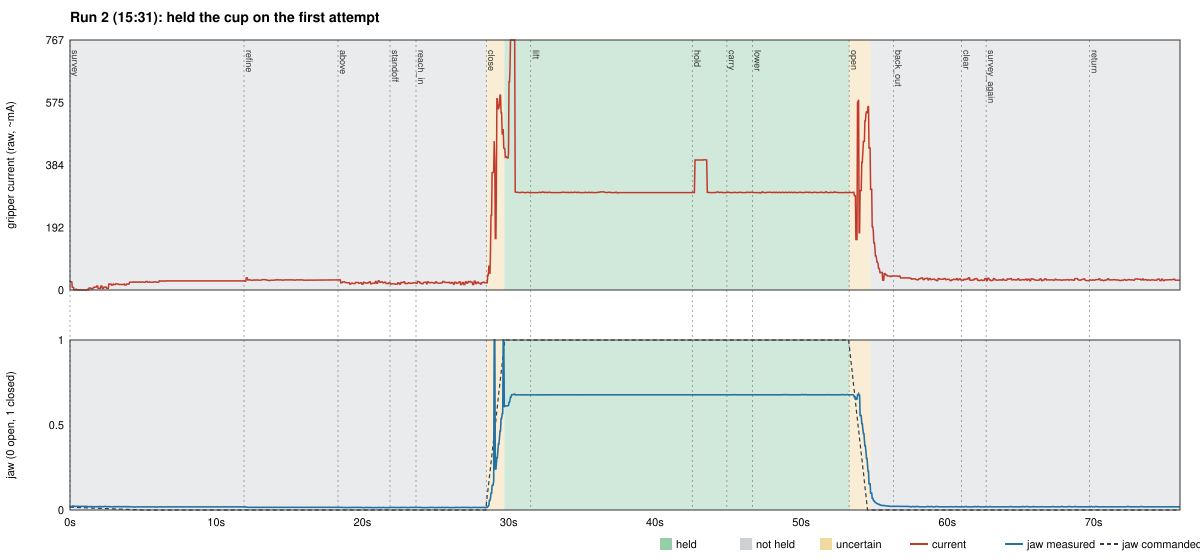

Values plotted in this chart, from the file beside it:
t_s, phase, label, jaw_measured, jaw_commanded, gripper_current, gripper_vel
0.000, survey, not_held, 0.0165, 0.0164, 28.0, -0.0
0.004, survey, not_held, 0.018, 0.0163, 26.0, -0.0
0.043, survey, not_held, 0.018, 0.0162, 26.0, -0.0
0.082, survey, not_held, 0.0165, 0.0161, 25.0, -0.0
0.121, survey, not_held, 0.0165, 0.0159, 25.0, -0.0
0.160, survey, not_held, 0.0233, 0.0158, 8.0, -0.0705
0.199, survey, not_held, 0.0233, 0.0157, 8.0, -0.0705
0.237, survey, not_held, 0.0233, 0.0156, 8.0, -0.0705
0.275, survey, not_held, 0.0218, 0.0155, 0.0, 0.0118
0.312, survey, not_held, 0.0218, 0.0154, 0.0, 0.0118
0.346, survey, not_held, 0.021, 0.0152, 0.0, -0.0
0.381, survey, not_held, 0.021, 0.0151, 2.0, -0.0
0.420, survey, not_held, 0.021, 0.015, 2.0, -0.0
0.457, survey, not_held, 0.0218, 0.0149, 2.0, -0.0
0.491, survey, not_held, 0.0218, 0.0148, 0.0, -0.0
0.526, survey, not_held, 0.0218, 0.0146, 0.0, -0.0
0.562, survey, not_held, 0.0218, 0.0145, 0.0, -0.0
0.596, survey, not_held, 0.0218, 0.0144, 0.0, -0.0
0.632, survey, not_held, 0.0218, 0.0143, 0.0, -0.0
0.666, survey, not_held, 0.021, 0.0142, 0.0, -0.0
0.702, survey, not_held, 0.021, 0.0141, 1.0, -0.0
0.740, survey, not_held, 0.021, 0.0139, 1.0, -0.0
0.775, survey, not_held, 0.021, 0.0138, 0.0, -0.0
0.809, survey, not_held, 0.021, 0.0137, 0.0, -0.0
0.844, survey, not_held, 0.021, 0.0136, 0.0, -0.0
0.877, survey, not_held, 0.021, 0.0135, 0.0, -0.0
0.911, survey, not_held, 0.021, 0.0133, 0.0, -0.0
0.947, survey, not_held, 0.021, 0.0132, 0.0, -0.0
0.985, survey, not_held, 0.021, 0.0131, 0.0, -0.0
1.024, survey, not_held, 0.021, 0.013, 0.0, -0.0
1.061, survey, not_held, 0.021, 0.0129, 0.0, -0.0
1.098, survey, not_held, 0.0218, 0.0128, 0.0, -0.0
1.137, survey, not_held, 0.0218, 0.0126, 0.0, -0.0
1.171, survey, not_held, 0.021, 0.0125, 1.0, -0.0
1.206, survey, not_held, 0.0195, 0.0124, 2.0, -0.0
1.240, survey, not_held, 0.0195, 0.0123, 2.0, -0.0
1.274, survey, not_held, 0.0195, 0.0122, 1.0, -0.0
1.309, survey, not_held, 0.0195, 0.012, 6.0, -0.0
1.344, survey, not_held, 0.0195, 0.0119, 6.0, -0.0
1.383, survey, not_held, 0.0195, 0.0118, 6.0, -0.0
1.421, survey, not_held, 0.0203, 0.0117, 5.0, -0.0
1.454, survey, not_held, 0.0203, 0.0116, 5.0, -0.0
1.493, survey, not_held, 0.0195, 0.0115, 3.0, -0.0
1.531, survey, not_held, 0.0195, 0.0113, 3.0, -0.0
1.565, survey, not_held, 0.0195, 0.0112, 3.0, -0.0
1.599, survey, not_held, 0.0195, 0.0111, 8.0, -0.0
1.638, survey, not_held, 0.0195, 0.011, 8.0, -0.0
1.676, survey, not_held, 0.0195, 0.0109, 8.0, -0.0
1.710, survey, not_held, 0.0195, 0.0107, 9.0, -0.0
1.748, survey, not_held, 0.0195, 0.0106, 9.0, -0.0
1.785, survey, not_held, 0.0195, 0.0105, 9.0, -0.0
1.819, survey, not_held, 0.0195, 0.0104, 12.0, -0.0
1.857, survey, not_held, 0.0195, 0.0103, 12.0, -0.0
1.891, survey, not_held, 0.0195, 0.0102, 12.0, -0.0
1.925, survey, not_held, 0.0195, 0.01, 5.0, -0.0
1.964, survey, not_held, 0.0195, 0.0099, 5.0, -0.0
2.000, survey, not_held, 0.0203, 0.0098, 5.0, -0.0
2.039, survey, not_held, 0.0203, 0.0097, 5.0, -0.0
2.074, survey, not_held, 0.0203, 0.0096, 5.0, -0.0
2.112, survey, not_held, 0.0195, 0.0094, 12.0, -0.0
... 1,698 more rows
